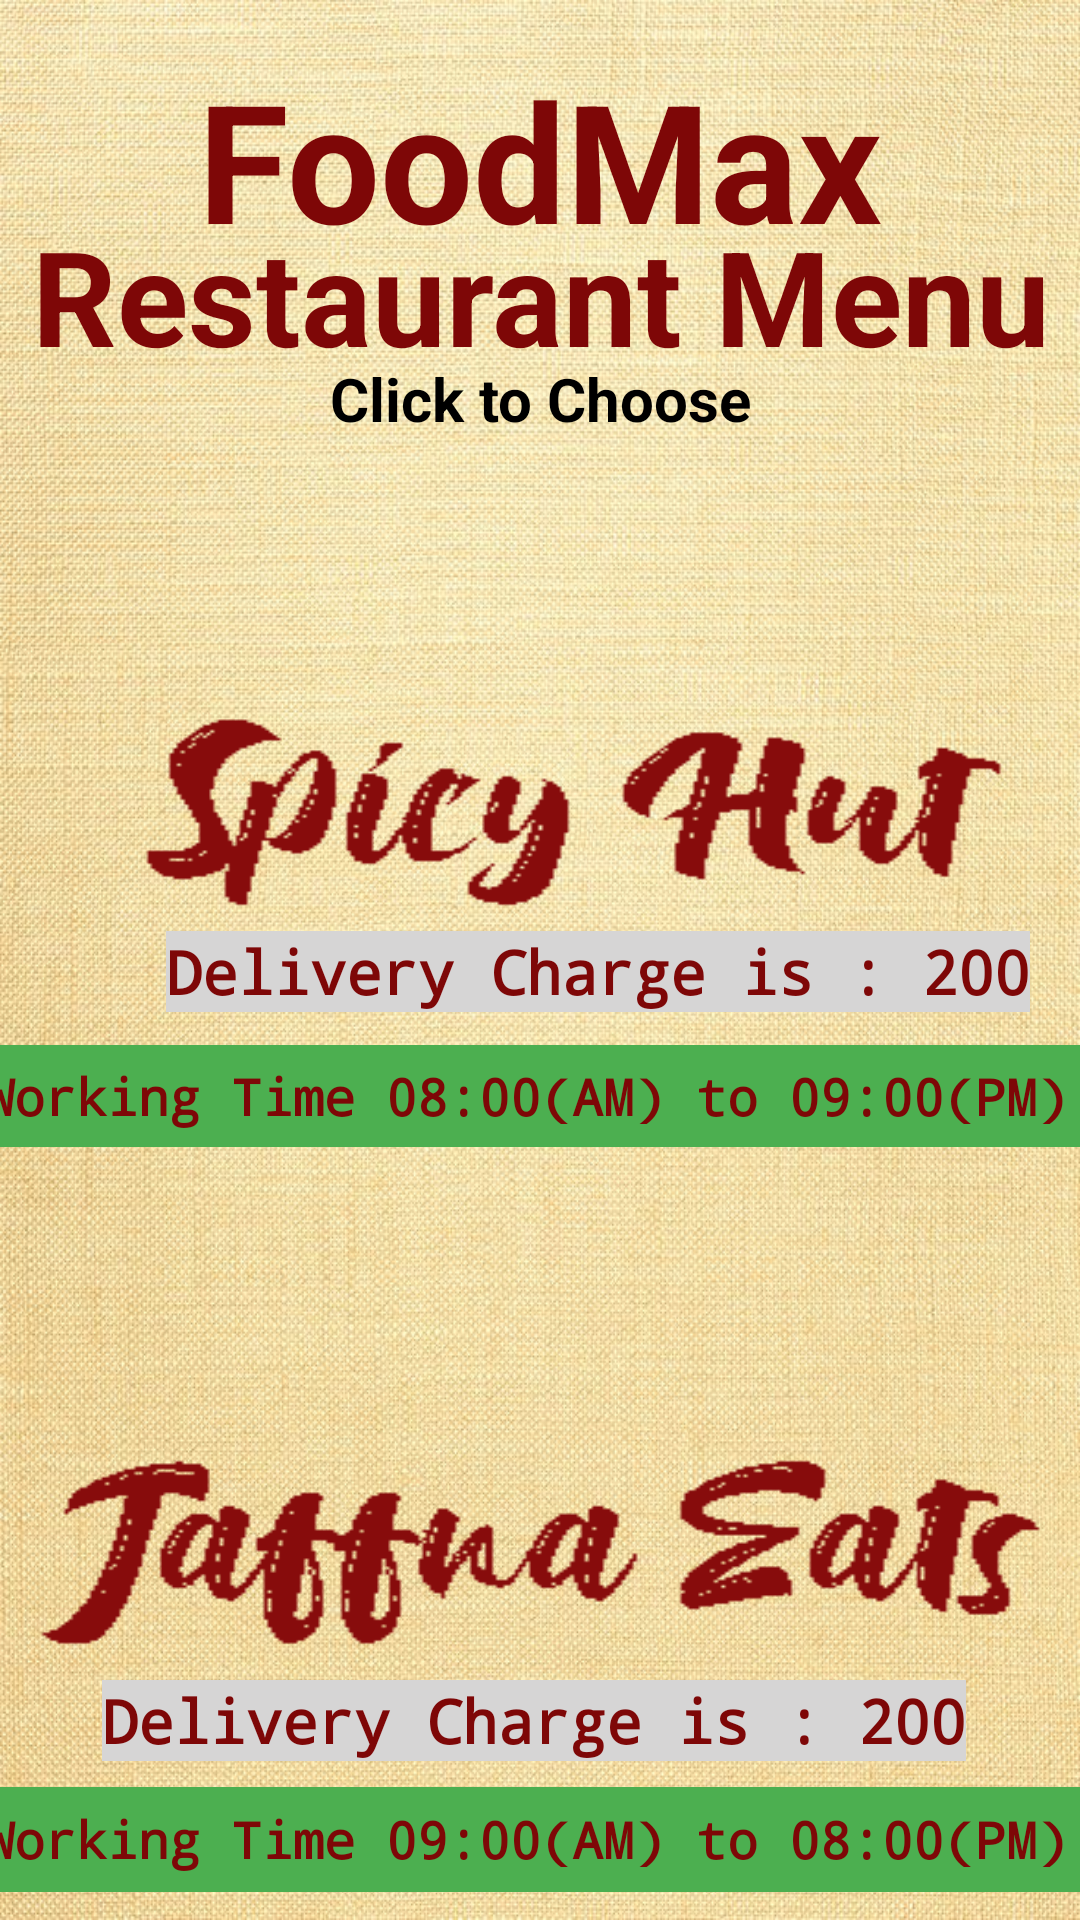

Reconstruct the res/layout file that produces this screen, plus the resources it refers to.
<!-- AndroidManifest.xml: application theme Theme.FoodMax1 -->
<!-- res/layout/activity_menu.xml -->
<?xml version="1.0" encoding="utf-8"?>
<androidx.constraintlayout.widget.ConstraintLayout xmlns:android="http://schemas.android.com/apk/res/android"
    xmlns:app="http://schemas.android.com/apk/res-auto"
    xmlns:tools="http://schemas.android.com/tools"
    android:layout_width="match_parent"
    android:layout_height="match_parent"
    android:background="@drawable/bcten"
    tools:context=".Restaurant_food_details.MenuActivity">

    <TextView
        android:id="@+id/head"
        android:layout_width="match_parent"
        android:layout_height="wrap_content"
        android:gravity="center"
        android:text="FoodMax"
        android:textColor="@color/teal_200"
        android:textSize="55dp"
        android:textStyle="bold"
        app:layout_constraintBottom_toTopOf="@+id/Kfc"
        app:layout_constraintEnd_toEndOf="parent"
        app:layout_constraintHorizontal_bias="0.0"
        app:layout_constraintStart_toStartOf="parent"
        app:layout_constraintTop_toTopOf="parent"
        app:layout_constraintVertical_bias="0.217"
        tools:ignore="MissingConstraints" />


    <TextView
        android:id="@+id/head2"
        android:layout_width="match_parent"
        android:layout_height="wrap_content"
        android:gravity="center"
        android:text="Restaurant Menu"
        android:textColor="@color/teal_200"
        android:textSize="44dp"
        android:textStyle="bold"
        app:layout_constraintBottom_toTopOf="@+id/Kfc"
        app:layout_constraintEnd_toEndOf="parent"
        app:layout_constraintHorizontal_bias="0.0"
        app:layout_constraintStart_toStartOf="parent"
        app:layout_constraintTop_toTopOf="parent"
        app:layout_constraintVertical_bias="0.761"
        tools:ignore="MissingConstraints" />

    <TextView
        android:id="@+id/head3"
        android:layout_width="match_parent"
        android:layout_height="wrap_content"
        android:gravity="center"
        android:text="Click to Choose"
        android:textColor="@color/black"
        android:textSize="20dp"
        android:textStyle="bold"
        app:layout_constraintBottom_toTopOf="@+id/Kfc"
        app:layout_constraintEnd_toEndOf="parent"
        app:layout_constraintHorizontal_bias="0.0"
        app:layout_constraintStart_toStartOf="parent"
        app:layout_constraintTop_toTopOf="parent"
        app:layout_constraintVertical_bias="0.975"
        tools:ignore="MissingConstraints" />

    <Button
        android:id="@+id/Kfc"
        android:layout_width="396dp"
        android:layout_height="254dp"
        android:layout_marginLeft="5dp"
        android:layout_marginRight="5dp"
        android:background="@drawable/spicyhut"
        app:layout_constraintBottom_toBottomOf="parent"
        app:layout_constraintEnd_toEndOf="parent"
        app:layout_constraintHorizontal_bias="0.2"
        app:layout_constraintStart_toStartOf="parent"
        app:layout_constraintTop_toTopOf="parent"
        app:layout_constraintVertical_bias="0.387" />

    <TextView
        android:id="@+id/del_rate"
        android:layout_width="wrap_content"
        android:layout_height="wrap_content"
        android:background="@color/chockcolor"
        android:fontFamily="monospace"
        android:gravity="center"
        android:text="Delivery Charge is : 200"
        android:textColor="@color/teal_200"
        android:textSize="20dp"
        android:textStyle="bold"
        app:layout_constraintBottom_toBottomOf="@+id/Kfc"
        app:layout_constraintEnd_toEndOf="@+id/Kfc"
        app:layout_constraintHorizontal_bias="0.531"
        app:layout_constraintStart_toStartOf="parent"
        app:layout_constraintTop_toTopOf="@+id/Kfc"
        app:layout_constraintVertical_bias="0.709" />

    <TextView
        android:id="@+id/textView6"
        android:layout_width="384dp"
        android:layout_height="34dp"
        android:layout_marginLeft="10dp"
        android:layout_marginRight="10dp"
        android:background="@color/teal_700"
        android:fontFamily="monospace"
        android:gravity="center"
        android:text="Working Time 08:00(AM) to 09:00(PM) "
        android:textColor="@color/teal_200"
        android:textSize="17dp"
        android:textStyle="bold"
        app:layout_constraintBottom_toBottomOf="@+id/Kfc"
        app:layout_constraintEnd_toEndOf="parent"
        app:layout_constraintStart_toStartOf="parent"
        app:layout_constraintTop_toTopOf="@+id/Kfc"
        app:layout_constraintVertical_bias="0.904" />


    <Button
        android:id="@+id/Pizza"
        android:layout_width="396dp"
        android:layout_height="261dp"
        android:layout_marginLeft="5dp"
        android:layout_marginRight="5dp"
        android:background="@drawable/jaffnaeats"
        app:layout_constraintBottom_toBottomOf="parent"
        app:layout_constraintEnd_toEndOf="parent"
        app:layout_constraintHorizontal_bias="0.533"
        app:layout_constraintStart_toStartOf="parent"
        app:layout_constraintTop_toBottomOf="@+id/Kfc" />

    <TextView
        android:id="@+id/del_rate2"
        android:layout_width="wrap_content"
        android:layout_height="wrap_content"
        android:background="@color/chockcolor"
        android:fontFamily="monospace"
        android:gravity="center"
        android:text="Delivery Charge is : 200"
        android:textColor="@color/teal_200"
        android:textSize="20dp"
        android:textStyle="bold"
        app:layout_constraintBottom_toBottomOf="@+id/Pizza"
        app:layout_constraintEnd_toEndOf="@+id/Pizza"
        app:layout_constraintHorizontal_bias="0.495"
        app:layout_constraintStart_toStartOf="@+id/Pizza"
        app:layout_constraintTop_toBottomOf="@+id/Kfc"
        app:layout_constraintVertical_bias="0.705" />

    <TextView
        android:id="@+id/textView7"
        android:layout_width="387dp"
        android:layout_height="35dp"
        android:background="@color/teal_700"
        android:fontFamily="monospace"
        android:gravity="center"
        android:text="Working Time 09:00(AM) to 08:00(PM) "
        android:textColor="@color/teal_200"
        android:textSize="17dp"
        android:textStyle="bold"
        app:layout_constraintBottom_toBottomOf="@+id/Pizza"
        app:layout_constraintEnd_toEndOf="parent"
        app:layout_constraintStart_toStartOf="parent"
        app:layout_constraintTop_toBottomOf="@+id/Kfc"
        app:layout_constraintVertical_bias="0.898" />

</androidx.constraintlayout.widget.ConstraintLayout>
<!-- resources referenced by this layout -->
<resources>
  <color name="black">#FF000000</color>
  <color name="chockcolor">#FFD6D5D5</color>
  <color name="teal_200">#7E0707</color>
  <color name="teal_700">#4CAF50</color>
  <!-- drawable bcten: jpg bitmap (drawable, 260638 bytes) -->
  <!-- drawable jaffnaeats: png bitmap (drawable, 5080 bytes) -->
  <!-- drawable spicyhut: png bitmap (drawable, 4868 bytes) -->
  <style name="Theme.FoodMax1" parent="Theme.MaterialComponents.DayNight.DarkActionBar">
          
          <item name="colorPrimary">#610202</item>
          <item name="colorPrimaryVariant">@color/teal_200</item>
          <item name="colorOnPrimary">@color/white</item>
          
          <item name="colorSecondary">@color/teal_200</item>
          <item name="colorSecondaryVariant">@color/teal_700</item>
          <item name="colorOnSecondary">@color/black</item>
          
          <item name="android:statusBarColor" tools:targetApi="l">?attr/colorPrimaryVariant</item>
          
      </style>
  <color name="white">#FFFFFFFF</color>
</resources>
